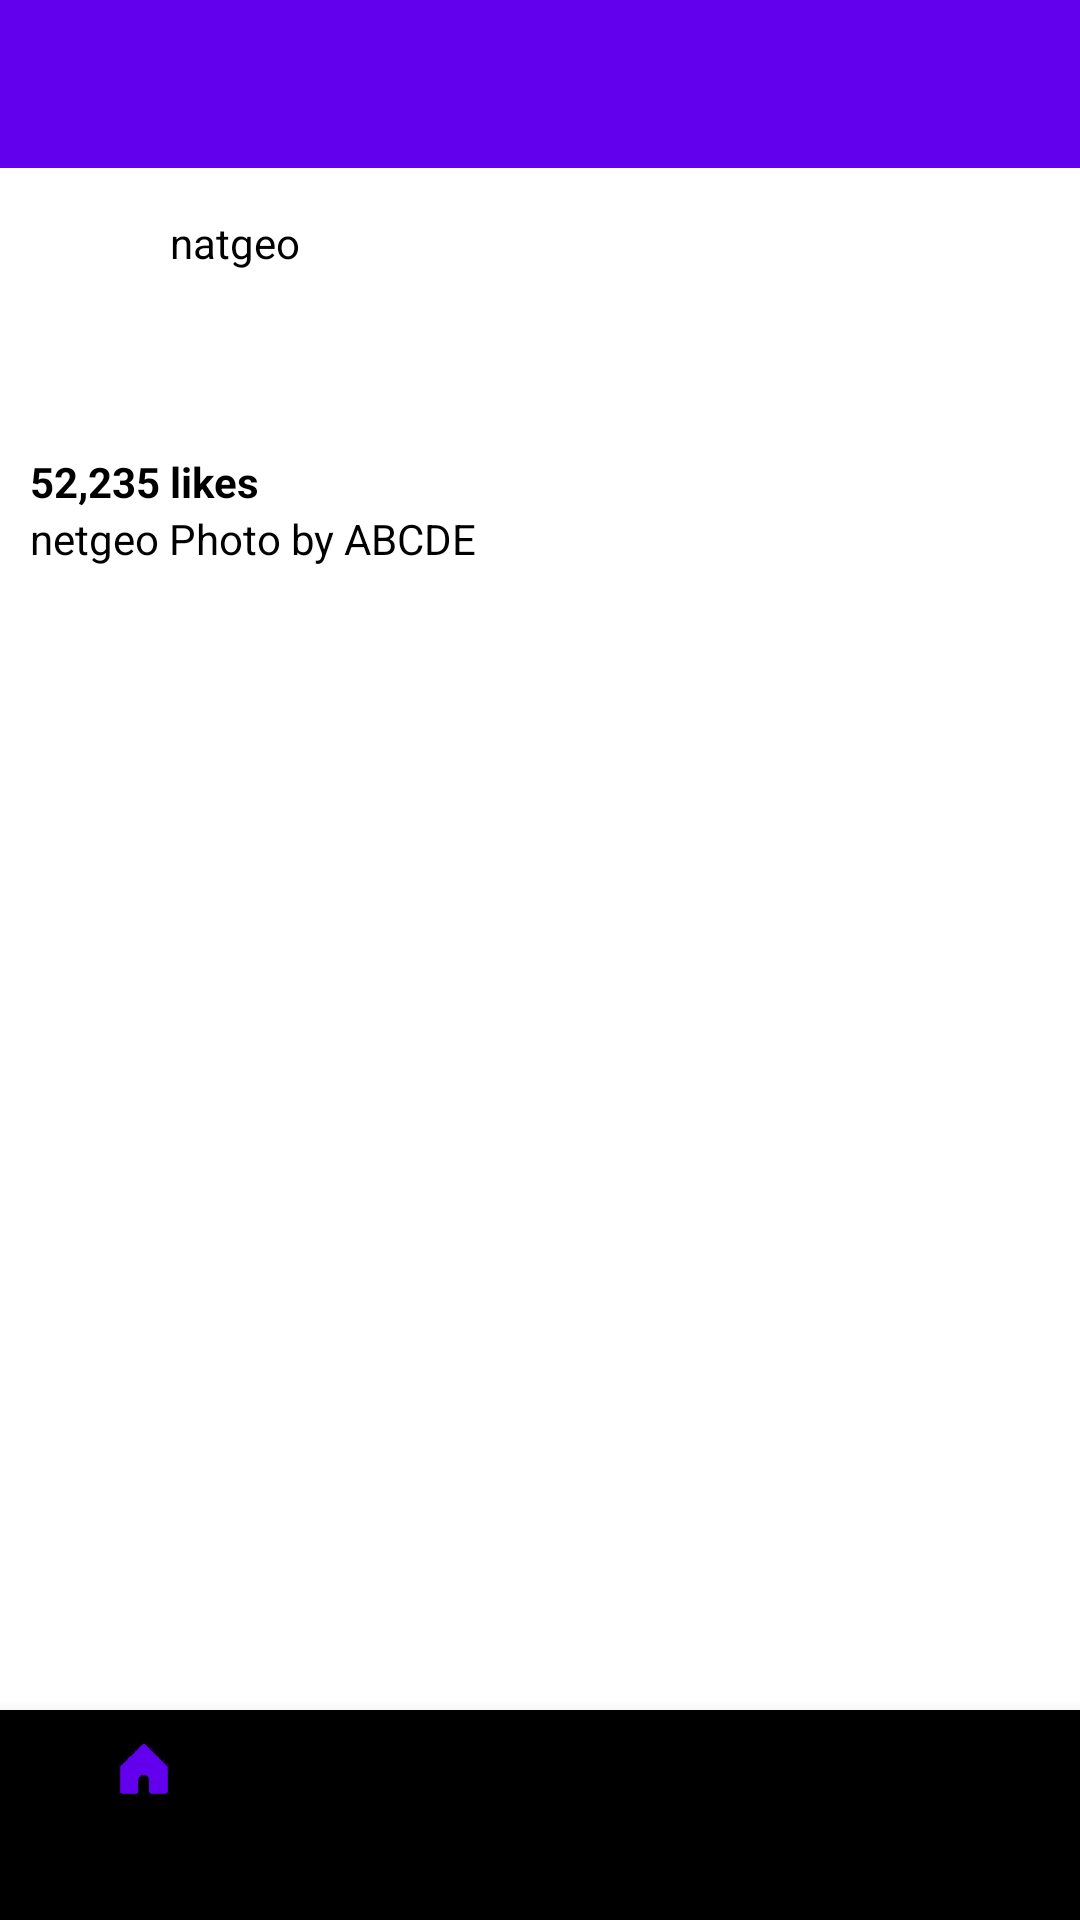

Android layout source for this screen:
<!-- AndroidManifest.xml: application theme AppTheme -->
<!-- res/layout/activity_photo.xml -->
<?xml version="1.0" encoding="utf-8"?>
<android.support.constraint.ConstraintLayout
        xmlns:android="http://schemas.android.com/apk/res/android"
        xmlns:tools="http://schemas.android.com/tools"
        xmlns:app="http://schemas.android.com/apk/res-auto"
        android:layout_width="match_parent"
        android:layout_height="match_parent"
        tools:context=".Activity_UserInfo" android:orientation="vertical"
        android:background="@android:color/background_light">
    <android.support.v7.widget.Toolbar
            android:layout_width="match_parent"
            android:layout_height="56dp"
            android:background="?attr/colorPrimary"
            android:theme="?attr/actionBarTheme"
            android:minHeight="?attr/actionBarSize" android:id="@+id/toolbar_photo"
            app:layout_constraintTop_toTopOf="parent" app:layout_constraintStart_toStartOf="parent"
            app:layout_constraintEnd_toEndOf="parent">
        <TextView
                android:layout_width="wrap_content"
                android:layout_height="wrap_content"
                android:layout_gravity="center"
                android:id="@+id/toolbar_title_photo"
                android:textColor="@android:color/black"
                android:textSize="18sp"
        />
    </android.support.v7.widget.Toolbar>
    <android.support.v4.widget.NestedScrollView
            android:layout_width="match_parent"
            android:layout_height="0dp" android:fillViewport="true"
            app:layout_constraintTop_toBottomOf="@+id/toolbar_photo"
            app:layout_constraintBottom_toTopOf="@+id/bottomNavigationView" android:id="@+id/nestedScrollView"
            app:layout_constraintStart_toStartOf="parent"
            app:layout_constraintEnd_toEndOf="parent">
        <LinearLayout android:layout_width="match_parent"
                      android:layout_height="0dp" android:orientation="vertical"
                      android:background="@android:color/background_light" app:layout_constraintStart_toStartOf="parent"
                      app:layout_constraintEnd_toEndOf="parent"
                      app:layout_constraintBottom_toTopOf="@+id/bottomNavigationView" android:id="@+id/linearLayout2"
                      app:layout_constraintTop_toBottomOf="@+id/toolbar_photo">

            <LinearLayout
                    android:orientation="horizontal"
                    android:layout_width="match_parent"
                    android:layout_height="50dp" android:id="@+id/ll_item_user">
                <ImageView
                        android:layout_width="50dp"
                        android:layout_height="match_parent" app:srcCompat="@drawable/subicon"
                        android:id="@+id/iv_personIcon"
                        android:layout_weight="1" android:scaleType="fitCenter"/>
                <TextView
                        android:layout_width="wrap_content"
                        android:layout_height="match_parent" android:id="@+id/tv_userName" android:layout_weight="30"
                        android:gravity="left|center_vertical" android:text="natgeo"
                        android:textColor="@android:color/black"/>
                <ImageView
                        android:layout_width="50dp"
                        android:layout_height="50dp" app:srcCompat="@drawable/more" android:id="@+id/imageView"
                        android:layout_weight="1"/>
            </LinearLayout>
            <ImageView
                    android:layout_width="match_parent"
                    android:layout_height="wrap_content" app:srcCompat="@mipmap/ic_launcher" android:id="@+id/iv_pic"
                    android:scaleType="centerInside"/>
            <ImageView
                    android:layout_width="match_parent"
                    android:layout_height="45dp" app:srcCompat="@drawable/subtitle" android:id="@+id/iv_subTitle"/>
            <TextView
                    android:text="52,235 likes"
                    android:layout_width="match_parent"
                    android:layout_height="wrap_content" android:id="@+id/tv_like"
                    android:textColor="@android:color/black"
                    android:layout_marginLeft="10dp" android:textStyle="bold"/>
            <TextView
                    android:text="netgeo Photo by ABCDE"
                    android:layout_width="match_parent"
                    android:layout_height="wrap_content" android:id="@+id/tv_discribe" android:layout_marginLeft="10dp"
                    android:textColor="@android:color/black"/>
            <TextView
                    android:layout_width="match_parent"
                    android:layout_height="wrap_content" android:id="@+id/tv_comment" android:layout_marginLeft="10dp"
                    android:singleLine="false" android:ellipsize="none" android:textColor="@android:color/black"/>

        </LinearLayout>
    </android.support.v4.widget.NestedScrollView>
    <android.support.design.widget.BottomNavigationView
            android:layout_width="match_parent"
            android:layout_height="70dp"
            android:id="@+id/bottomNavigationView" app:layout_constraintEnd_toEndOf="parent"
            app:layout_constraintStart_toStartOf="parent" app:layout_constraintBottom_toBottomOf="parent"
            app:menu="@menu/navigation"
            android:visibility="visible"/>
</android.support.constraint.ConstraintLayout>
<!-- resources referenced by this layout -->
<resources>
  <!-- drawable more: png bitmap (drawable, 1075 bytes) -->
  <style name="AppTheme" parent="Theme.AppCompat.Light.DarkActionBar">
          
          <item name="colorPrimary">@color/colorPrimary</item>
          <item name="colorPrimaryDark">@color/colorPrimaryDark</item>
          <item name="colorAccent">@color/colorAccent</item>
      </style>
  <!-- not gathered from this repository: default colours our renderer supplied (Android Studio template values) -->
  <color name="colorPrimary">#FF6200EE</color>
  <color name="colorPrimaryDark">#FF3700B3</color>
  <color name="colorAccent">#FF03DAC5</color>
</resources>
